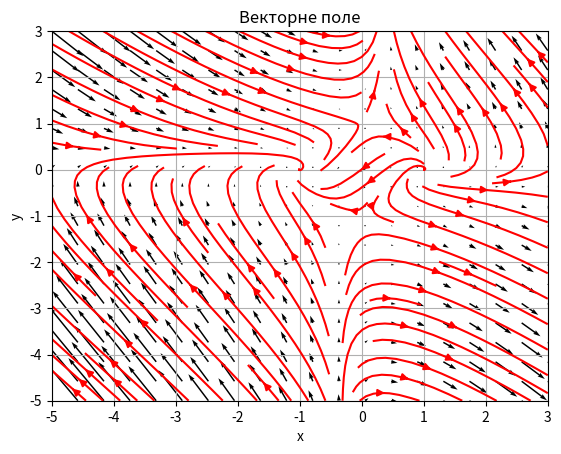

Write Python code to recreate this figure.
import numpy as np
import matplotlib.pyplot as plt

# Задане векторне поле
def u(x, y):
    return 4 * np.log(x**2 + y**2) - 8 * x * y

def v(x, y):
    return 4 * np.log(x**2 + y**2) + 8 * x * y

# Значення x і y
x = np.linspace(-5, 3, 20)
y = np.linspace(-5, 3, 20)

# Створення сітки координат
X, Y = np.meshgrid(x, y)

# Обчислення значень компонент векторного поля на сітці
u_val = u(X, Y)
v_val = v(X, Y)

# Візуалізація векторного поля за допомогою стрілок
plt.quiver(X, Y, u_val, v_val)
plt.xlabel('x')
plt.ylabel('y')
plt.title('Векторне поле')
plt.grid(True)

# Візуалізація ліній току за допомогою streamplot
plt.streamplot(X, Y, u_val, v_val, color='red')
plt.show()
